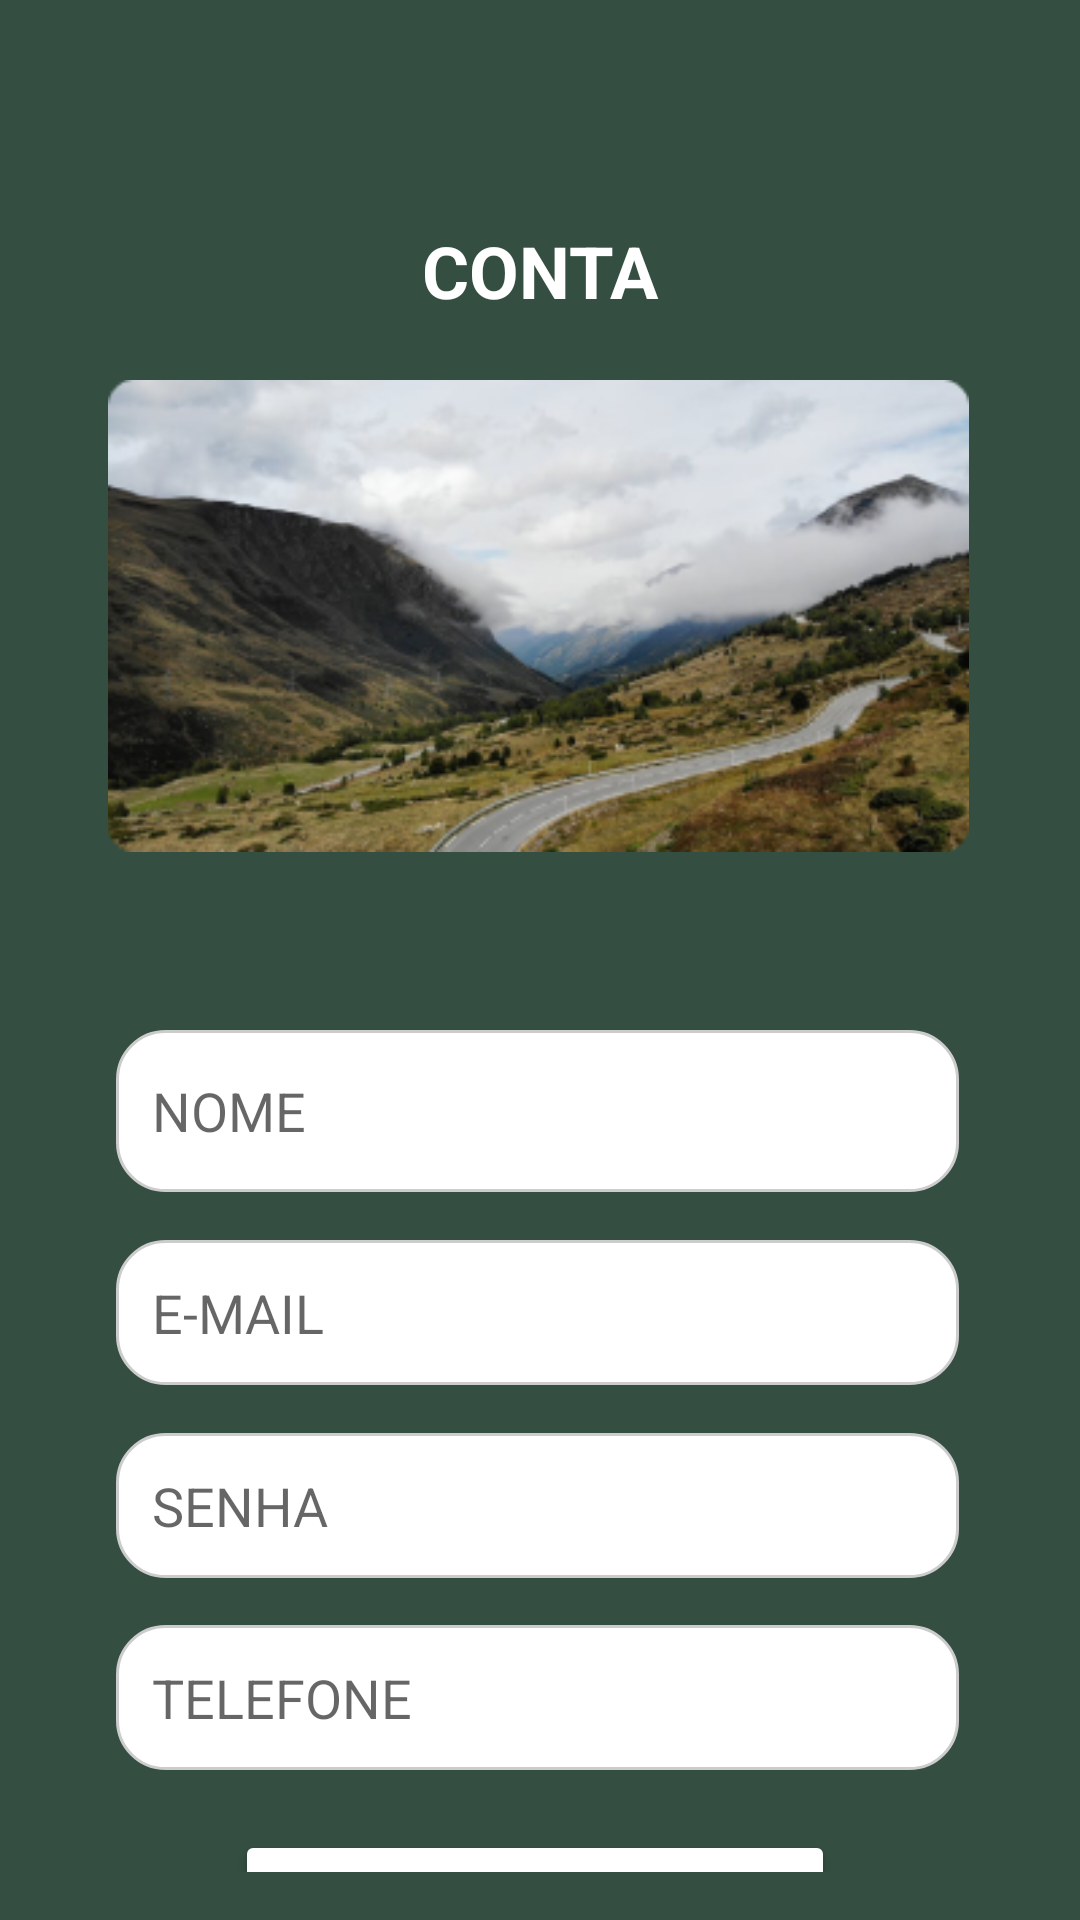

Reconstruct the res/layout file that produces this screen, plus the resources it refers to.
<!-- AndroidManifest.xml: application theme Theme.GsMobile -->
<!-- res/layout/fragment_sing_up.xml -->
<?xml version="1.0" encoding="utf-8"?>
<androidx.constraintlayout.widget.ConstraintLayout xmlns:android="http://schemas.android.com/apk/res/android"
    xmlns:app="http://schemas.android.com/apk/res-auto"
    xmlns:tools="http://schemas.android.com/tools"
    android:layout_width="match_parent"
    android:layout_height="match_parent"
    android:background="#344E41"
    android:padding="16dp">

    <androidx.constraintlayout.widget.Guideline
        android:id="@+id/guidelineStart"
        android:layout_width="wrap_content"
        android:layout_height="wrap_content"
        android:orientation="vertical"
        app:layout_constraintGuide_begin="32dp" />

    <androidx.constraintlayout.widget.Guideline
        android:id="@+id/guidelineEnd"
        android:layout_width="wrap_content"
        android:layout_height="wrap_content"
        android:orientation="vertical"
        app:layout_constraintGuide_end="32dp" />

    <androidx.constraintlayout.widget.Guideline
        android:id="@+id/guidelineTop"
        android:layout_width="wrap_content"
        android:layout_height="wrap_content"
        android:orientation="horizontal"
        app:layout_constraintGuide_begin="43dp" />

    <TextView
        android:id="@+id/contaTextView"
        android:layout_width="wrap_content"
        android:layout_height="wrap_content"
        android:layout_marginTop="15dp"
        android:text="CONTA"
        android:textColor="#FFFFFF"
        android:textSize="24sp"
        android:textStyle="bold"
        app:layout_constraintEnd_toStartOf="@+id/guidelineEnd"
        app:layout_constraintStart_toStartOf="@+id/guidelineStart"
        app:layout_constraintTop_toTopOf="@+id/guidelineTop" />

    <ImageView
        android:id="@+id/imagesingupImageView"
        android:layout_width="287dp"
        android:layout_height="188dp"
        android:layout_marginTop="5dp"
        app:layout_constraintEnd_toEndOf="@+id/contaTextView"
        app:layout_constraintHorizontal_bias="0.504"
        app:layout_constraintStart_toStartOf="@+id/contaTextView"
        app:layout_constraintTop_toBottomOf="@id/contaTextView"
        app:srcCompat="@drawable/imagesingup" />

    <EditText
        android:id="@+id/nomeEditText"
        android:layout_width="281dp"
        android:layout_height="54dp"
        android:layout_marginTop="44dp"
        android:background="@drawable/input"
        android:hint="NOME"
        android:inputType="text"
        android:padding="12dp"
        android:textColor="#344E41"
        app:layout_constraintEnd_toEndOf="@+id/imagesingupImageView"
        app:layout_constraintHorizontal_bias="0.47"
        app:layout_constraintStart_toStartOf="@+id/imagesingupImageView"
        app:layout_constraintTop_toBottomOf="@id/imagesingupImageView" />

    <EditText
        android:id="@+id/emailEditText"
        android:layout_width="0dp"
        android:layout_height="wrap_content"
        android:layout_marginTop="16dp"
        android:background="@drawable/input"
        android:hint="E-MAIL"
        android:inputType="textEmailAddress"
        android:padding="12dp"
        app:layout_constraintEnd_toEndOf="@+id/nomeEditText"
        app:layout_constraintStart_toStartOf="@+id/nomeEditText"
        app:layout_constraintTop_toBottomOf="@id/nomeEditText" />

    <EditText
        android:id="@+id/phoneEditText"
        android:layout_width="0dp"
        android:layout_height="wrap_content"
        android:layout_marginTop="64dp"
        android:background="@drawable/input"
        android:hint="TELEFONE"
        android:inputType="phone"
        android:padding="12dp"
        app:layout_constraintEnd_toEndOf="@+id/passwordEditText"
        app:layout_constraintStart_toStartOf="@+id/passwordEditText"
        app:layout_constraintTop_toTopOf="@+id/passwordEditText" />

    <Button
        android:id="@+id/nextButton"
        android:layout_width="200dp"
        android:layout_height="wrap_content"
        android:layout_marginTop="20dp"
        android:backgroundTint="#FFFFFF"
        android:text="ENVIAR"
        android:textAllCaps="false"
        android:textColor="#344E41"
        app:layout_constraintEnd_toEndOf="@+id/phoneEditText"
        app:layout_constraintHorizontal_bias="0.491"
        app:layout_constraintStart_toStartOf="@+id/phoneEditText"
        app:layout_constraintTop_toBottomOf="@+id/phoneEditText" />

    <EditText
        android:id="@+id/passwordEditText"
        android:layout_width="281dp"
        android:layout_height="wrap_content"
        android:layout_marginTop="16dp"
        android:background="@drawable/input"
        android:hint="SENHA"
        android:inputType="number|numberPassword"
        android:padding="12dp"
        app:layout_constraintEnd_toEndOf="@+id/emailEditText"
        app:layout_constraintStart_toStartOf="@+id/emailEditText"
        app:layout_constraintTop_toBottomOf="@+id/emailEditText" />

</androidx.constraintlayout.widget.ConstraintLayout>
<!-- resources referenced by this layout -->
<resources>
  <!-- drawable imagesingup: png bitmap (drawable, 99832 bytes) -->
  <!-- drawable input (drawable) -->
  <shape xmlns:android="http://schemas.android.com/apk/res/android"
      android:shape="rectangle">
  
      <solid android:color="#FFFFFF"/> 
  
      <corners android:radius="16dp"/> 
  
      <padding
          android:left="8dp"
          android:top="8dp"
          android:right="8dp"
          android:bottom="8dp"/> 
  
      <stroke
          android:width="1dp"
          android:color="#CCCCCC"/> 
  </shape>
  <style name="Theme.GsMobile" parent="Theme.MaterialComponents.DayNight.DarkActionBar">
          
          <item name="colorPrimary">@color/purple_500</item>
          <item name="colorPrimaryVariant">@color/purple_700</item>
          <item name="colorOnPrimary">@color/white</item>
          
          <item name="colorSecondary">@color/teal_200</item>
          <item name="colorSecondaryVariant">@color/teal_700</item>
          <item name="colorOnSecondary">@color/black</item>
          
          <item name="android:statusBarColor">?attr/colorPrimaryVariant</item>
          
      </style>
  <!-- not gathered from this repository: default colours our renderer supplied (Android Studio template values) -->
  <color name="purple_500">#FF6200EE</color>
  <color name="purple_700">#FF3700B3</color>
  <color name="teal_200">#FF03DAC5</color>
  <color name="teal_700">#FF018786</color>
  <color name="black">#FF000000</color>
  <color name="white">#FFFFFFFF</color>
</resources>
